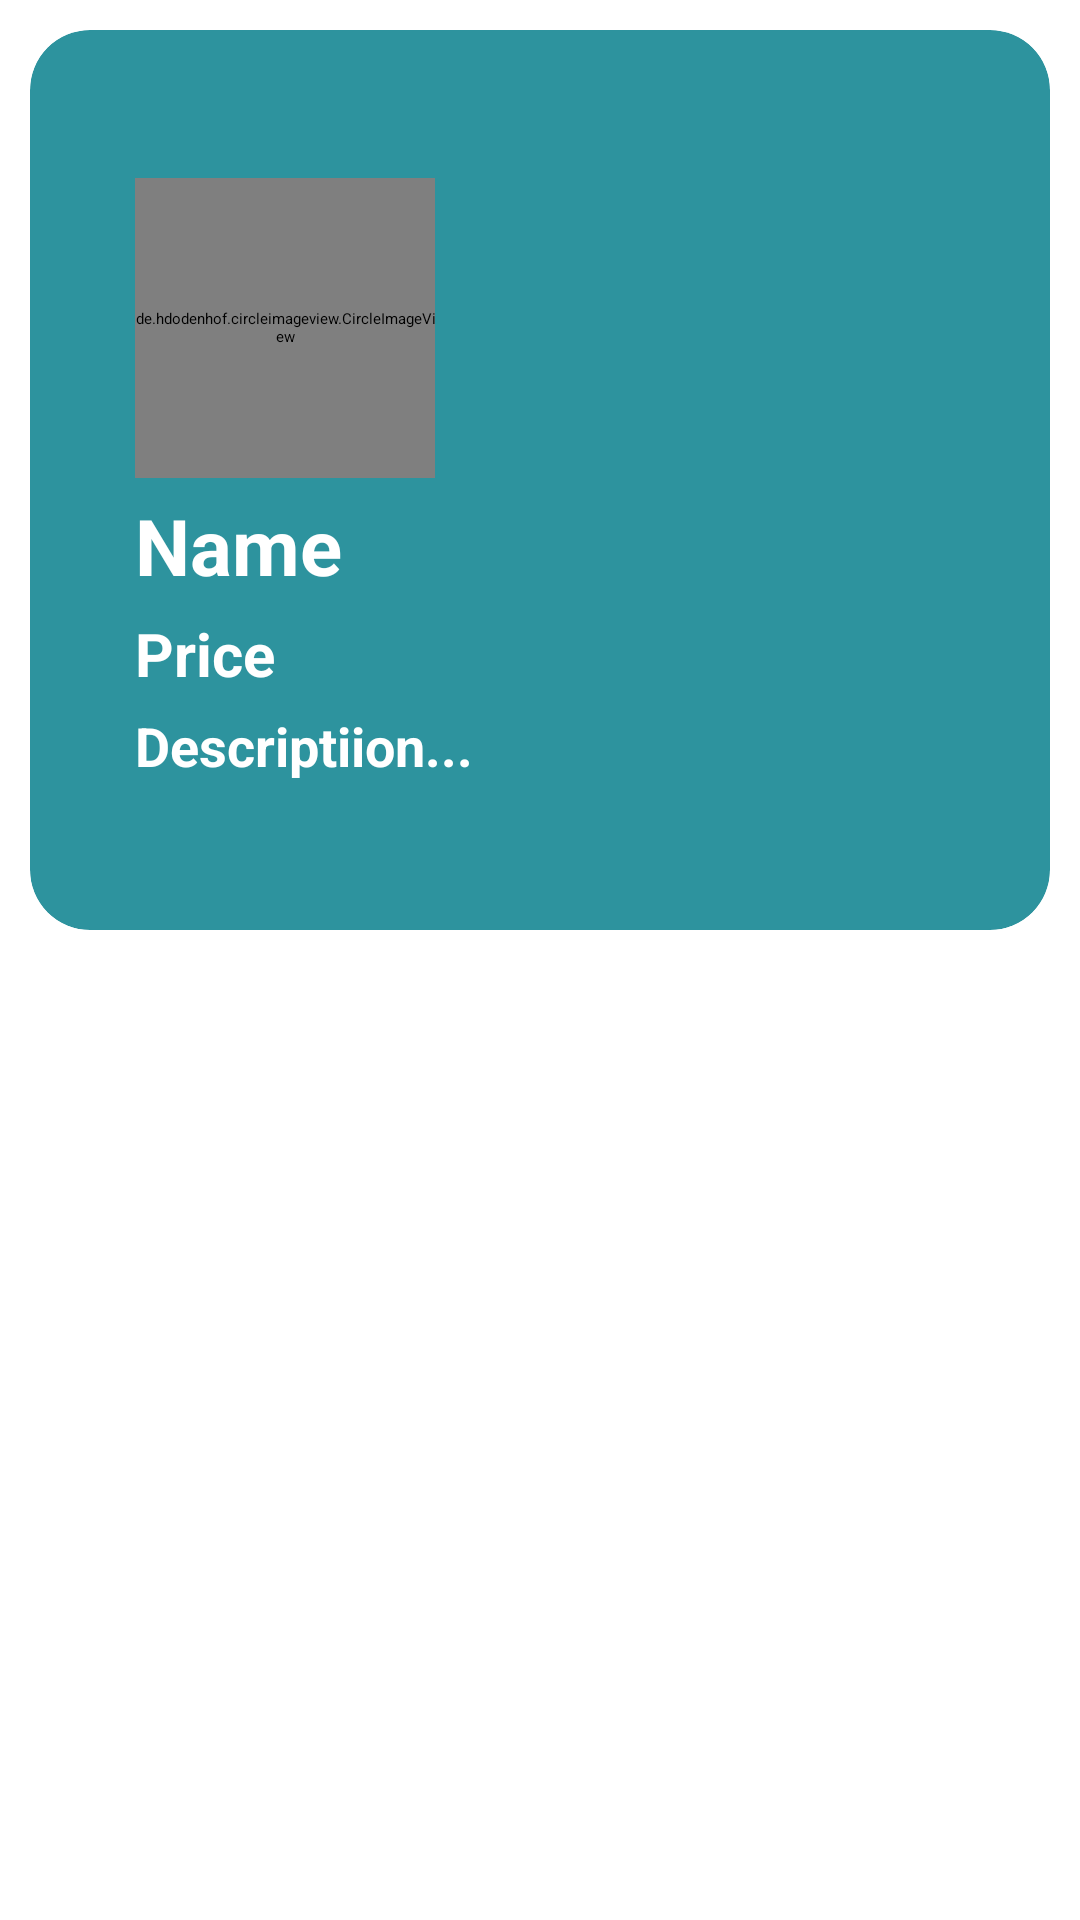

Write the Android layout XML for this screen, with the resource values it uses.
<!-- AndroidManifest.xml: application theme Theme.Wishify -->
<!-- res/layout/single_item.xml -->
<?xml version="1.0" encoding="utf-8"?>
<RelativeLayout xmlns:android="http://schemas.android.com/apk/res/android"
    android:layout_width="match_parent"
    android:layout_height="match_parent"
    xmlns:app="http://schemas.android.com/apk/res-auto"
    android:padding="10dp">
    <androidx.cardview.widget.CardView
        android:id="@+id/item_card"
        android:layout_width="match_parent"
        android:layout_height="300dp"
        android:backgroundTint="#2D939E"
        app:cardCornerRadius="20dp"
        app:cardElevation="10dp">
        <RelativeLayout
            android:layout_width="match_parent"
            android:layout_height="match_parent"
            android:orientation="vertical"
            android:gravity="center">

            <de.hdodenhof.circleimageview.CircleImageView
                android:id="@+id/item_image"
                android:layout_width="100dp"
                android:layout_height="100dp"
                android:src="@drawable/logo"
                android:layout_marginRight="170dp"
                app:cardPreventCornerOverlap="true" />

            <TextView
                android:id="@+id/item_name"
                android:layout_width="wrap_content"
                android:layout_height="wrap_content"
                android:text="Name"
                android:textSize="26sp"
                android:textColor="@color/white"
                android:textStyle="bold"
                android:layout_below="@id/item_image"
                android:layout_marginTop="5dp"
                />
            <TextView
                android:id="@+id/item_price"
                android:layout_width="wrap_content"
                android:layout_height="wrap_content"
                android:text="Price"
                android:textSize="20sp"
                android:textColor="@color/white"
                android:textStyle="bold"
                android:layout_below="@id/item_name"
                android:layout_marginTop="5dp"
                />
            <TextView
                android:id="@+id/item_dis"
                android:layout_width="wrap_content"
                android:layout_height="wrap_content"
                android:text="Descriptiion..."
                android:textSize="18sp"
                android:textColor="@color/white"
                android:textStyle="bold"
                android:layout_below="@id/item_price"
                android:layout_marginTop="5dp"
                />
        </RelativeLayout>
    </androidx.cardview.widget.CardView>

</RelativeLayout>
<!-- resources referenced by this layout -->
<resources>
  <!-- drawable logo: jpg bitmap (drawable, 26449 bytes) -->
  <!-- not gathered from this repository: default colours our renderer supplied (Android Studio template values) -->
  <color name="white">#FFFFFFFF</color>
</resources>
